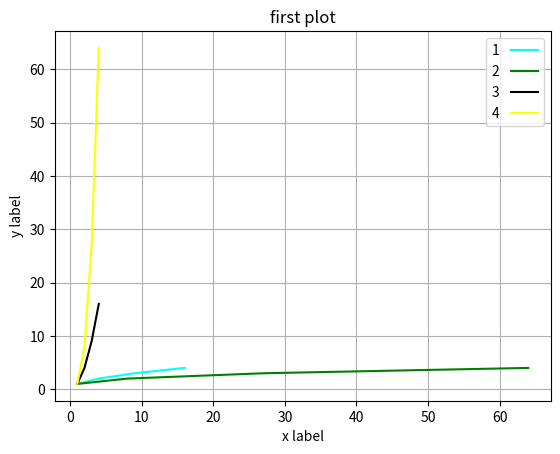

Write the Python code that produced this figure.
import matplotlib.pyplot as plt
import numpy as np
t = np.array([1,2,3,4])
plt.plot(t**2,t,color="cyan",label="1")
plt.plot(t**3,t,color="green",label="2")
plt.plot(t,t**2,color="black",label="3")
plt.plot(t,t**3,color="yellow",label="4")
plt.xlabel("x label")
plt.ylabel("y label")
plt.title("first plot")
plt.grid()
plt.legend(markerfirst=False) #default isTrue
plt.show()